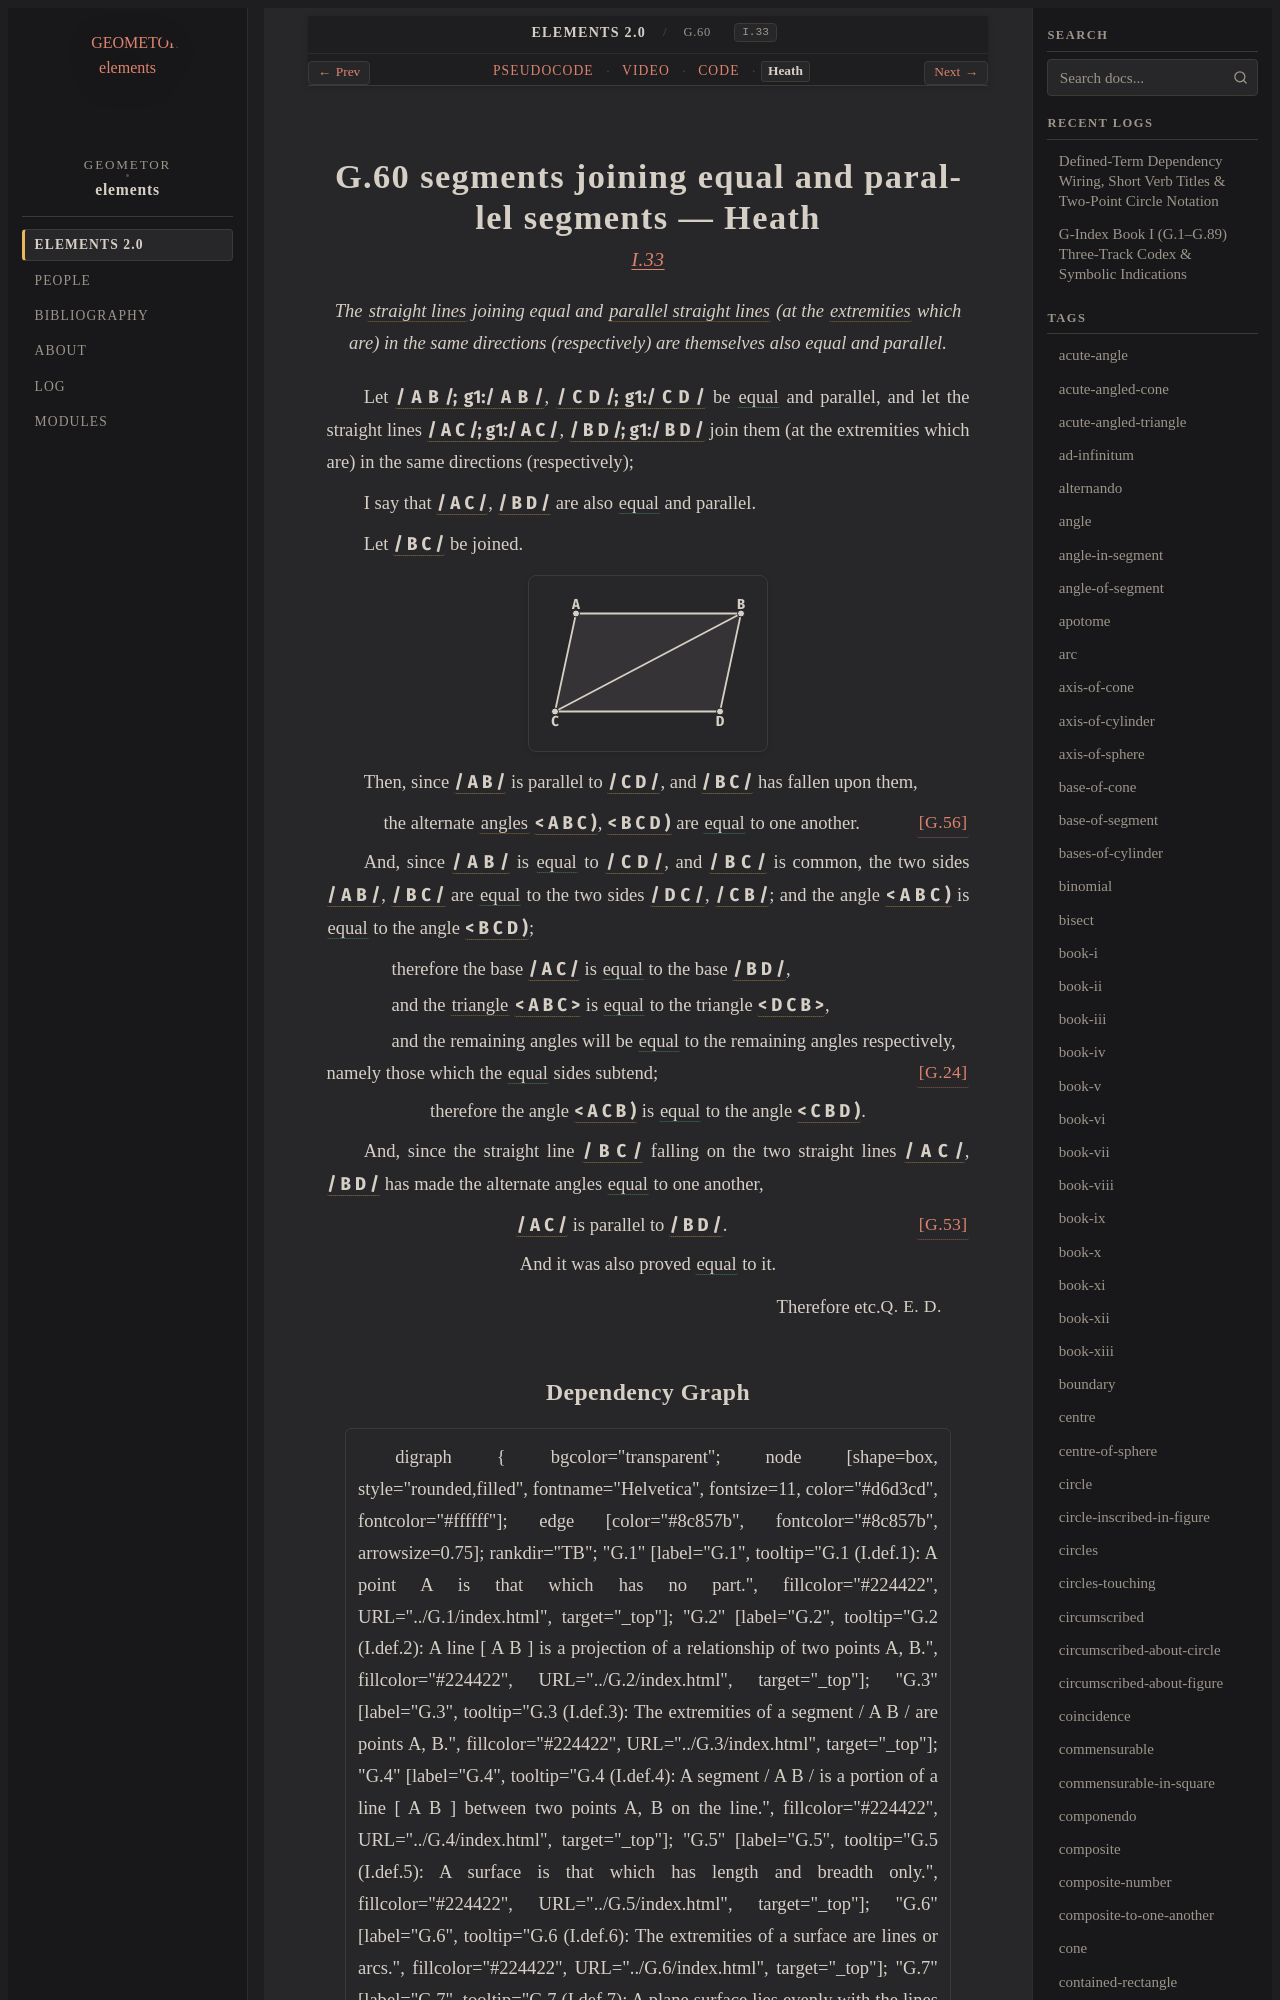

repository: geometor/elements · page: elements2/G.60/heath.html · generator: sphinx

:canonical_id: G.60
:original_id: I.33
:title: G.60 segments joining equal and parallel segments
:volume: I
:book: I
:type: prop
:youtube_id: rz1JXaUQCJc

G.60 segments joining equal and parallel segments — Heath
=========================================================

.. rubric:: `I.33 <https://geometor.github.io/euclid/heath/volume_I/book_i/propositions/33/>`_

.. enunciation::

   The :term:`straight lines <G.4>` joining equal and :term:`parallel straight lines <G.52>` (at the :term:`extremities <G.6>` which are) in the same directions (respectively) are themselves also equal and parallel.

Let :g:`/ A B /; g1:/ A B / <g1:/ A B /; g1:/ A B />`, :g:`/ C D /; g1:/ C D / <g1:/ C D /; g1:/ C D />` be :eq:`equal <g1:/ A B / = g1:/ C D />` and parallel, and let the straight lines :g:`/ A C /; g1:/ A C / <g1:/ A C /; g1:/ A C />`, :g:`/ B D /; g1:/ B D / <g1:/ B D /; g1:/ B D />` join them (at the extremities which are) in the same directions (respectively);

I say that :g:`/ A C / <g1:/ A C />`, :g:`/ B D / <g1:/ B D />` are also :eq:`equal <g1:/ A C / = g1:/ B D />` and parallel.

Let :g:`/ B C / <g1:/ B C />` be joined.

.. picture:: g1.svg
   :alt: Folio 0337 Figure 1 - Proposition 33

Then, since :g:`/ A B / <g1:/ A B />` is parallel to :g:`/ C D / <g1:/ C D />`, and :g:`/ B C / <g1:/ B C />` has fallen upon them,

.. assertion:: [G.56] <G.56>

   the alternate :term:`angles <G.22>` :g:`< A B C ) <g1:< A B C )>`, :g:`< B C D ) <g1:< B C D )>` are :eq:`equal <g1:< A B C ) = g1:< B C D )>` to one another.

And, since :g:`/ A B / <g1:/ A B />` is :eq:`equal <g1:/ A B / = g1:/ C D />` to :g:`/ C D / <g1:/ C D />`, and :g:`/ B C / <g1:/ B C />` is common, the two sides :g:`/ A B / <g1:/ A B />`, :g:`/ B C / <g1:/ B C />` are :eq:`equal <g1:/ A B / = g1:/ D C /; g1:/ B C / = g1:/ C B />` to the two sides :g:`/ D C / <g1:/ D C />`, :g:`/ C B / <g1:/ C B />`; and the angle :g:`< A B C ) <g1:< A B C )>` is :eq:`equal <g1:< A B C ) = g1:< B C D )>` to the angle :g:`< B C D ) <g1:< B C D )>`;

.. subclause::

   therefore the base :g:`/ A C / <g1:/ A C />` is :eq:`equal <g1:/ A C / = g1:/ B D />` to the base :g:`/ B D / <g1:/ B D />`,

.. subclause::

   and the :term:`triangle <G.12>` :g:`< A B C > <g1:< A B C >>` is :eq:`equal <g1:< A B C > = g1:< D C B >>` to the triangle :g:`< D C B > <g1:< D C B >>`,

.. subclause::

   and the remaining angles will be :eq:`equal <g1:< A C B ) = g1:< C B D ); g1:< B A C ) = g1:< C D B )>` to the remaining angles respectively, namely those which the :eq:`equal <g1:/ A B / = g1:/ C D /; g1:/ B C / = g1:/ C B />` sides subtend; :just:`[G.24] <G.24>`

.. assertion::

   therefore the angle :g:`< A C B ) <g1:< A C B )>` is :eq:`equal <g1:< A C B ) = g1:< C B D )>` to the angle :g:`< C B D ) <g1:< C B D )>`.

And, since the straight line :g:`/ B C / <g1:/ B C />` falling on the two straight lines :g:`/ A C / <g1:/ A C />`, :g:`/ B D / <g1:/ B D />` has made the alternate angles :eq:`equal <g1:< A C B ) = g1:< C B D )>` to one another,

.. assertion:: [G.53] <G.53>

   :g:`/ A C / <g1:/ A C />` is parallel to :g:`/ B D / <g1:/ B D />`.

.. assertion::

   And it was also proved :eq:`equal <g1:/ A C / = g1:/ B D />` to it.

.. qed::

   Therefore etc. :just:`Q. E. D.`
